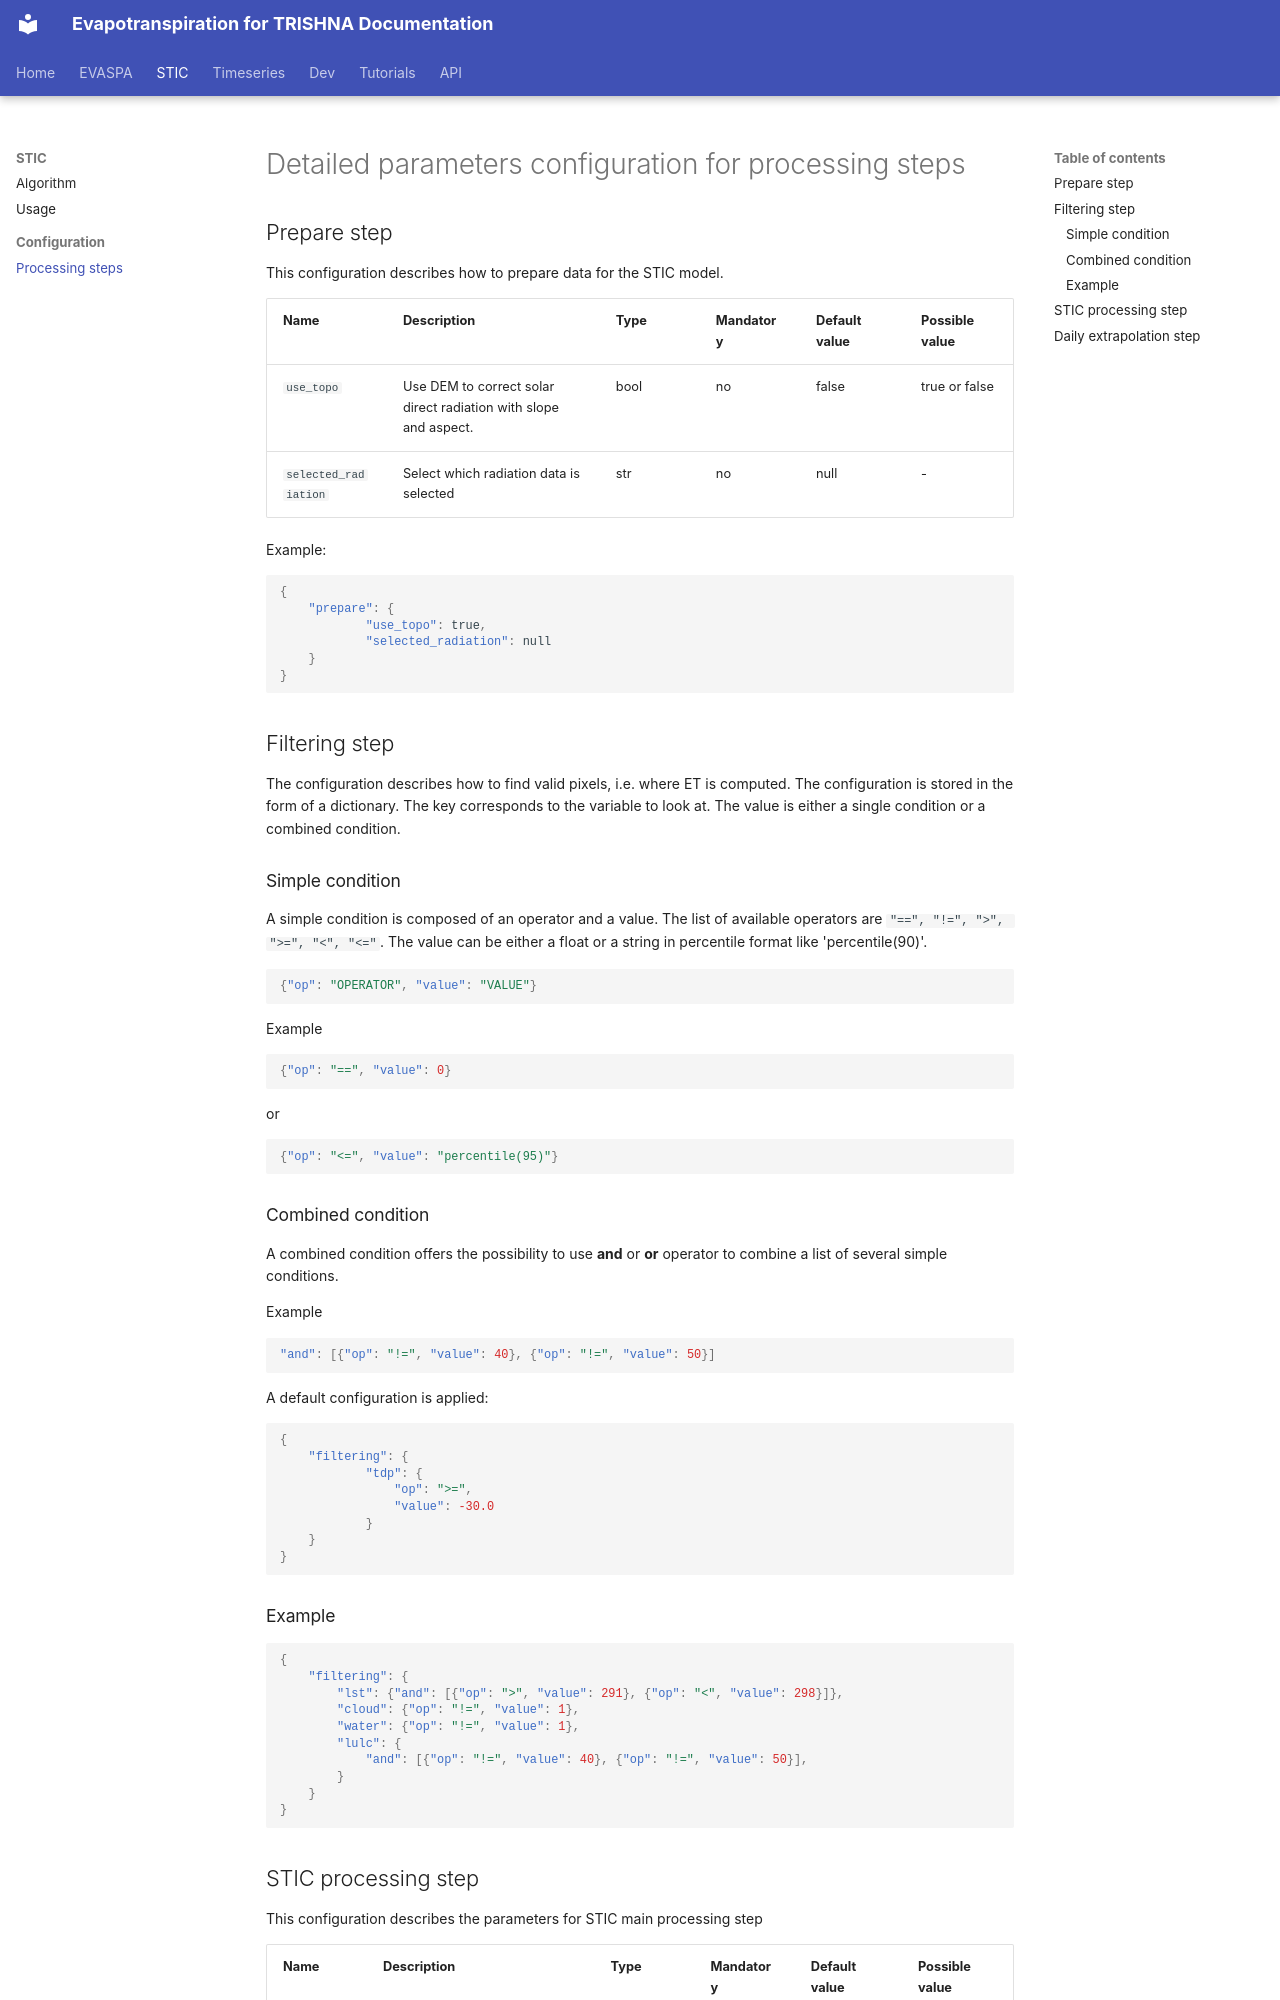

repository: CNES/sweat · page: stic/configuration/index.html · generator: mkdocs

# Detailed parameters configuration for processing steps

## Prepare step

This configuration describes how to prepare data for the STIC model.

| Name | Description | Type | Mandatory | Default value | Possible value |
|------|-------------|------|-----------|---------------|----------------|
| `use_topo` | Use DEM to correct solar direct radiation with slope and aspect. | bool | no | false | true or false |
| `selected_radiation` | Select which radiation data is selected | str | no | null | - |

Example:

```json
{
    "prepare": {
            "use_topo": true,
            "selected_radiation": null
    }
}
```

## Filtering step

The configuration describes how to find valid pixels, i.e.
where ET is computed.
The configuration is stored in the form of a dictionary.
The key corresponds to the variable to look at.
The value is either a single condition or a combined condition.

### Simple condition

A simple condition is composed of an operator and a value.
The list of available operators are `"==", "!=", ">", ">=", "<", "<="`.
The value can be either a float or a string in percentile format like 'percentile(90)'.

```json
{"op": "OPERATOR", "value": "VALUE"}
```

Example
```json
{"op": "==", "value": 0}
```
or
```json
{"op": "<=", "value": "percentile(95)"}
```

### Combined condition

A combined condition offers the possibility to use **and** or **or** operator to combine a list of several simple conditions.

Example
```json
"and": [{"op": "!=", "value": 40}, {"op": "!=", "value": 50}]
```

A default configuration is applied:
```json
{
    "filtering": {
            "tdp": {
                "op": ">=",
                "value": -30.0
            }
    }
}
```

### Example

```json
{
    "filtering": {
        "lst": {"and": [{"op": ">", "value": 291}, {"op": "<", "value": 298}]},
        "cloud": {"op": "!=", "value": 1},
        "water": {"op": "!=", "value": 1},
        "lulc": {
            "and": [{"op": "!=", "value": 40}, {"op": "!=", "value": 50}],
        }
    }
}
```
